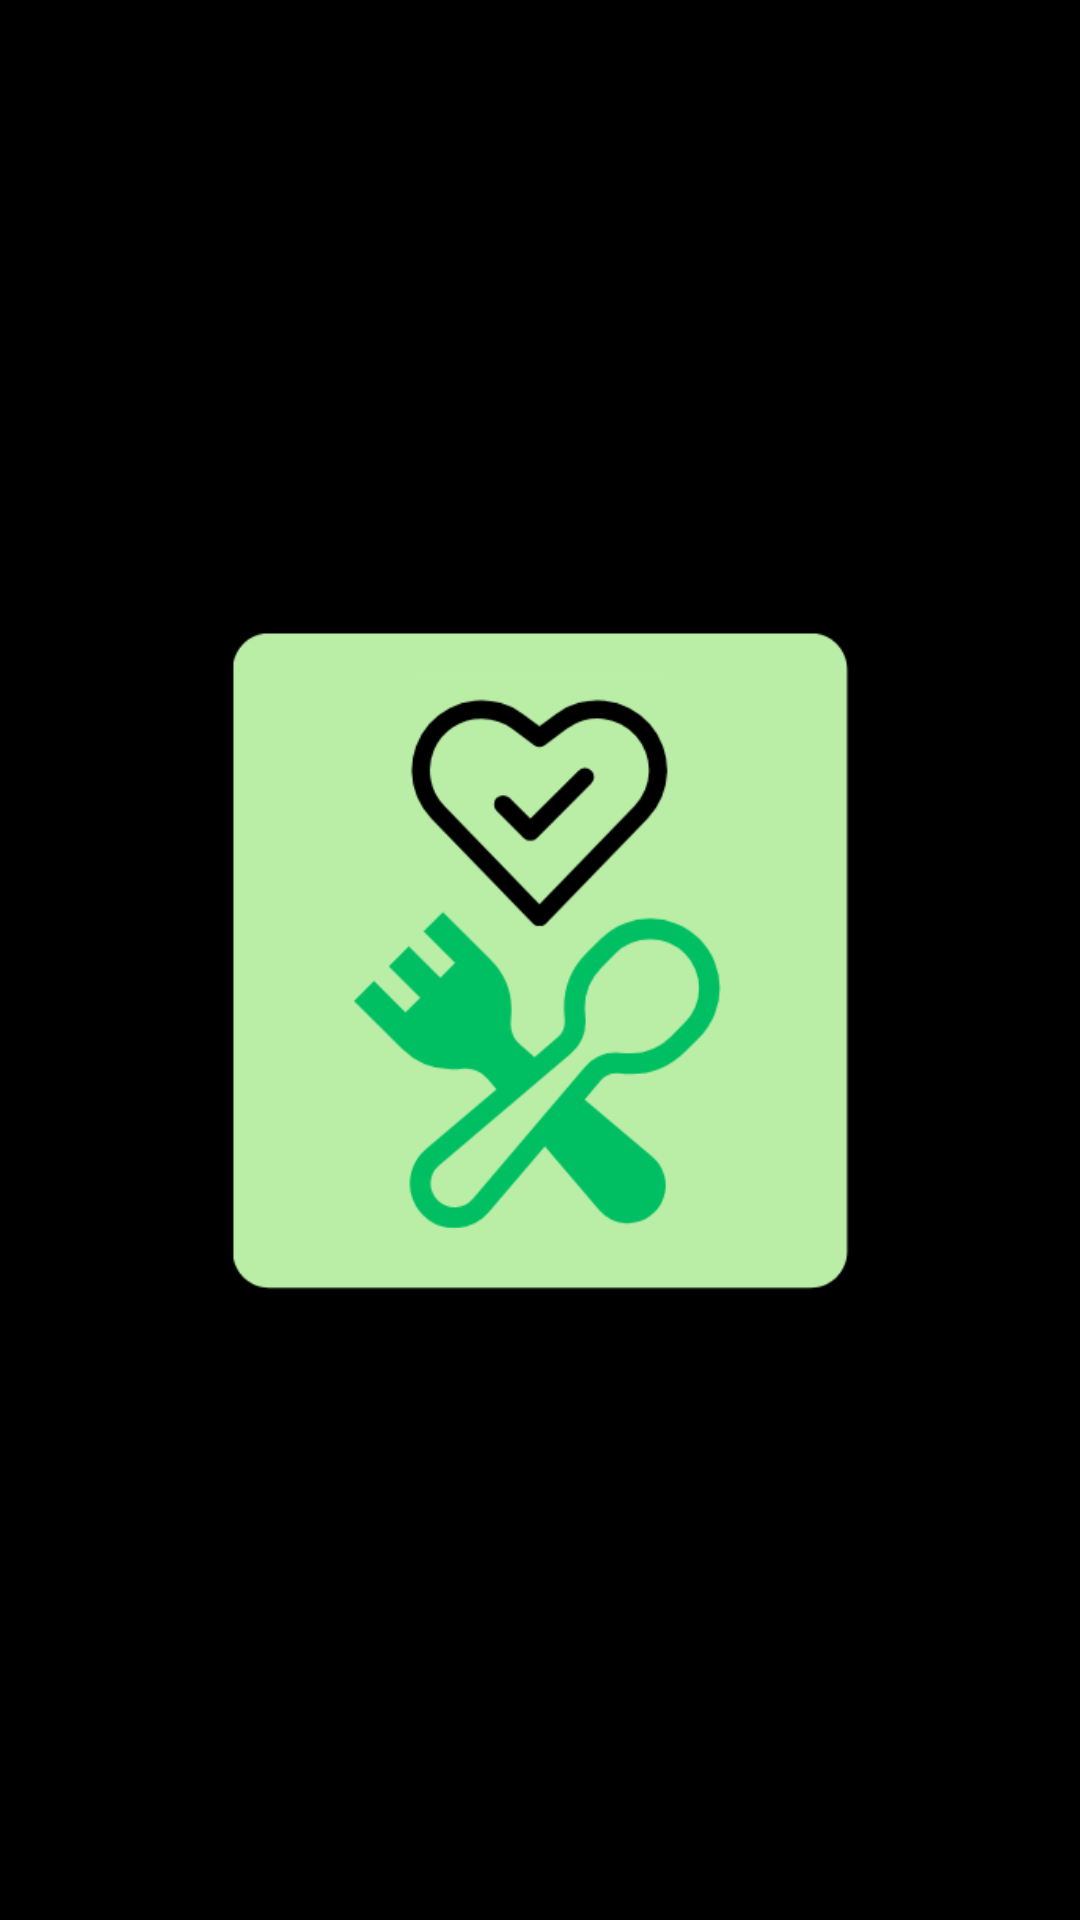

This screen was rendered from an Android layout file. Write that file and the resources it references.
<!-- AndroidManifest.xml: application theme Theme.CodeGreen -->
<!-- res/layout/activity_main.xml -->
<?xml version="1.0" encoding="utf-8"?>
<androidx.constraintlayout.widget.ConstraintLayout xmlns:android="http://schemas.android.com/apk/res/android"
    xmlns:app="http://schemas.android.com/apk/res-auto"
    xmlns:tools="http://schemas.android.com/tools"
    android:layout_width="match_parent"
    android:layout_height="match_parent"
    tools:context=".View.LogoActivity"
    android:background="@color/black">

    <ImageView
        android:id="@+id/imageView"
        android:layout_width="262dp"
        android:layout_height="327dp"
        app:layout_constraintBottom_toBottomOf="parent"
        app:layout_constraintEnd_toEndOf="parent"
        app:layout_constraintStart_toStartOf="parent"
        app:layout_constraintTop_toTopOf="parent"
        app:srcCompat="@drawable/logo" />

    <ProgressBar
        android:id="@+id/pro"
        style="?android:attr/progressBarStyleHorizontal"
        android:layout_width="wrap_content"
        android:layout_height="wrap_content"
        android:layout_marginTop="16dp"
        app:layout_constraintEnd_toEndOf="parent"
        app:layout_constraintHorizontal_bias="0.498"
        app:layout_constraintStart_toStartOf="parent"
        app:layout_constraintTop_toBottomOf="@+id/imageView" />

    <TextView
        android:id="@+id/txt"
        android:layout_width="wrap_content"
        android:layout_height="wrap_content"
        android:layout_marginTop="18dp"
        android:text="TextView"
        app:layout_constraintEnd_toEndOf="@+id/pro"
        app:layout_constraintStart_toStartOf="@+id/pro"
        app:layout_constraintTop_toBottomOf="@+id/pro" />
</androidx.constraintlayout.widget.ConstraintLayout>
<!-- resources referenced by this layout -->
<resources>
  <color name="black">#FF000000</color>
  <!-- drawable logo: png bitmap (drawable, 22626 bytes) -->
  <style name="Theme.CodeGreen" parent="Theme.MaterialComponents.DayNight.DarkActionBar">
          
          <item name="colorPrimary">@color/purple_500</item>
          <item name="colorPrimaryVariant">@color/purple_700</item>
          <item name="colorOnPrimary">@color/white</item>
          
          <item name="colorSecondary">@color/teal_200</item>
          <item name="colorSecondaryVariant">@color/teal_700</item>
          <item name="colorOnSecondary">@color/black</item>
          
          <item name="android:statusBarColor">?attr/colorPrimaryVariant</item>
          
      </style>
  <color name="purple_500">#FF6200EE</color>
  <color name="purple_700">#FF3700B3</color>
  <color name="white">#FFFFFFFF</color>
  <color name="teal_200">#FF03DAC5</color>
  <color name="teal_700">#FF018786</color>
</resources>
